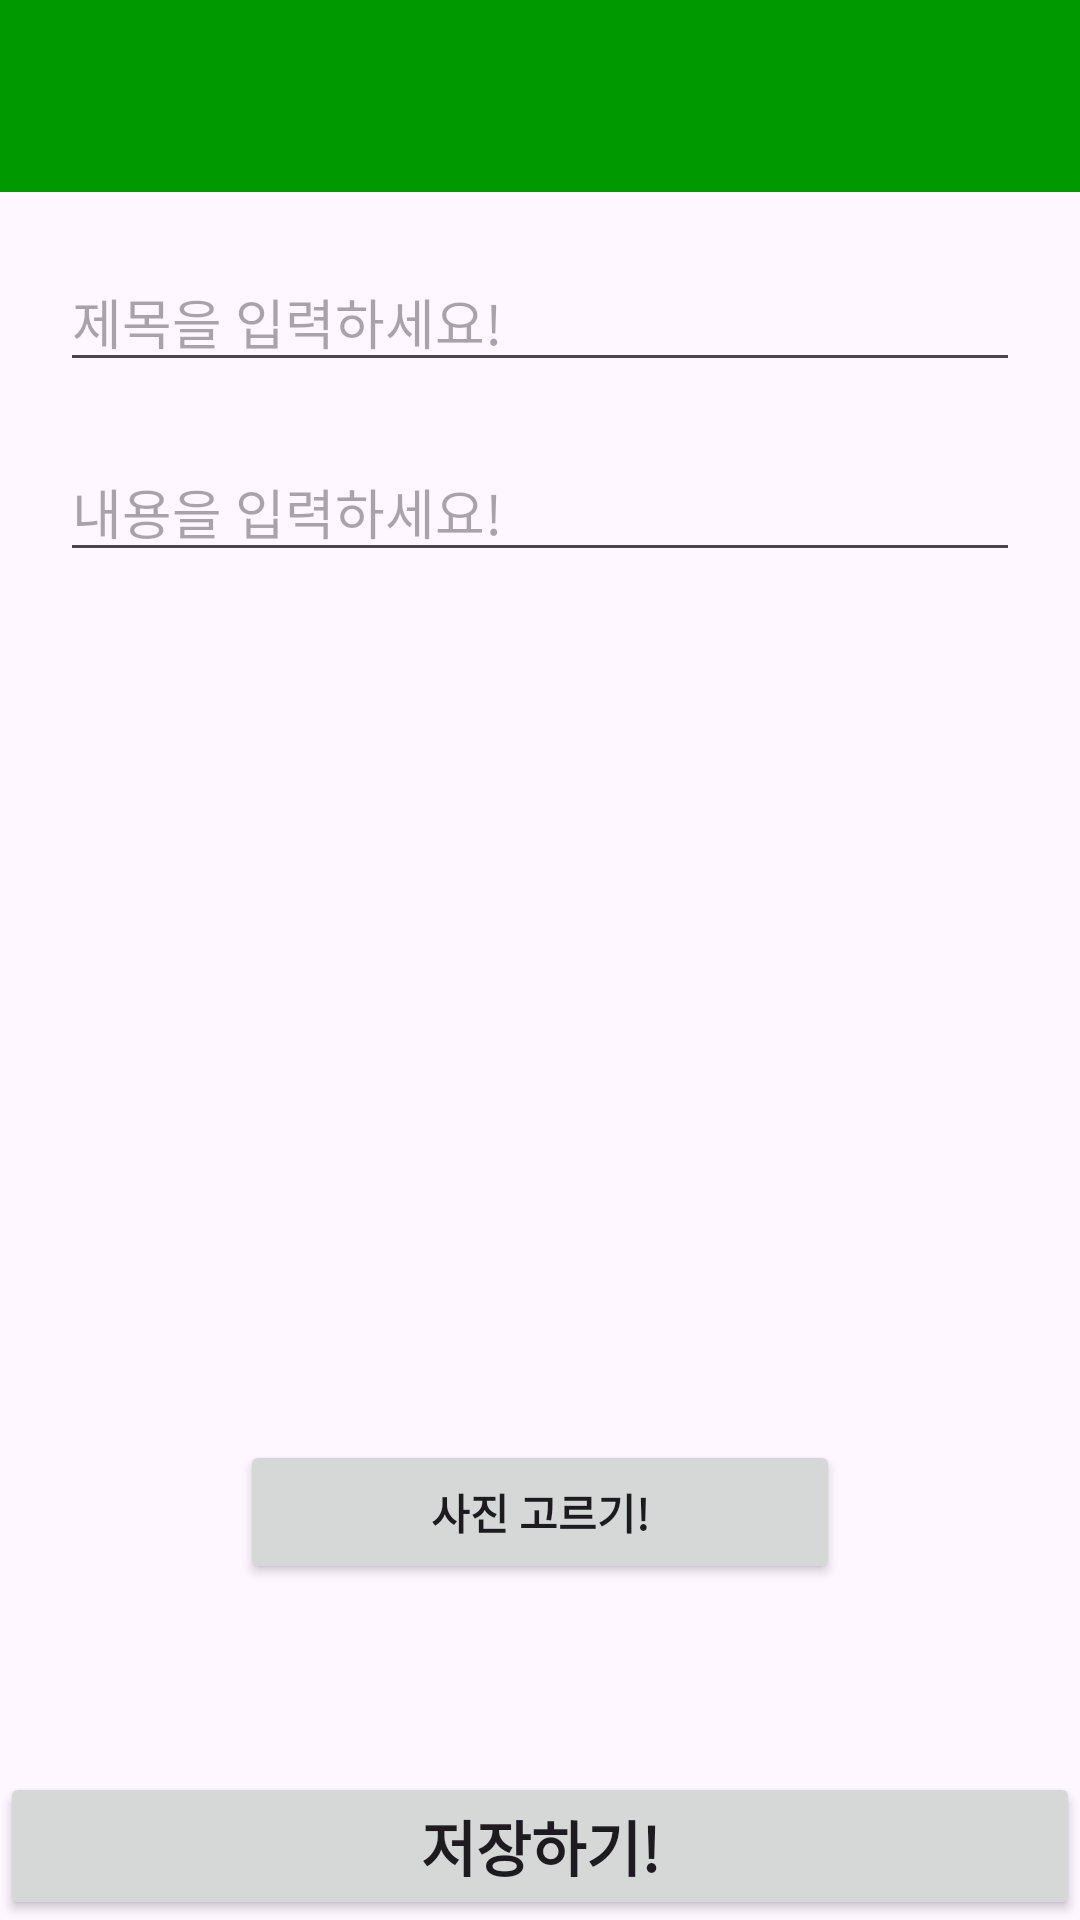

Produce the Android XML layout that renders to this screen, including the resource entries it uses.
<!-- AndroidManifest.xml: application theme Theme.PingPingE -->
<!-- res/layout/activity_save_ping.xml -->
<?xml version="1.0" encoding="utf-8"?>
<androidx.constraintlayout.widget.ConstraintLayout xmlns:android="http://schemas.android.com/apk/res/android"
    xmlns:tools="http://schemas.android.com/tools"
    android:layout_width="match_parent"
    android:layout_height="match_parent"
    xmlns:app="http://schemas.android.com/apk/res-auto">

    <androidx.appcompat.widget.Toolbar
        android:id="@+id/toolbar"
        android:layout_width="match_parent"
        android:layout_height="?attr/actionBarSize"
        android:background="#009900"
        android:elevation="4dp"
        android:theme="@style/ThemeOverlay.AppCompat.ActionBar"
        app:popupTheme="@style/ThemeOverlay.AppCompat.Light"
        tools:ignore="MissingConstraints" />

    <EditText
        android:id="@+id/titleEditText"
        android:layout_width="match_parent"
        android:layout_height="wrap_content"
        app:layout_constraintTop_toBottomOf="@id/toolbar"
        app:layout_constraintStart_toStartOf="parent"
        app:layout_constraintEnd_toEndOf="parent"
        android:layout_margin="20dp"
        android:hint="제목을 입력하세요!"/>

    <EditText
        android:id="@+id/contentEditText"
        android:layout_width="match_parent"
        android:layout_height="wrap_content"
        app:layout_constraintTop_toBottomOf="@id/titleEditText"
        app:layout_constraintStart_toStartOf="parent"
        app:layout_constraintEnd_toEndOf="parent"
        android:layout_margin="20dp"
        android:hint="내용을 입력하세요!"/>

    <ImageView
        android:id="@+id/selectImage"
        android:layout_width="200dp"
        android:layout_height="300dp"
        app:layout_constraintStart_toStartOf="parent"
        app:layout_constraintEnd_toEndOf="parent"
        app:layout_constraintTop_toTopOf="parent"
        app:layout_constraintBottom_toBottomOf="parent"/>

    <Button
        android:id="@+id/selectButton"
        android:layout_width="200dp"
        android:layout_height="wrap_content"
        app:layout_constraintTop_toBottomOf="@id/selectImage"
        app:layout_constraintStart_toStartOf="parent"
        app:layout_constraintEnd_toEndOf="parent"
        android:layout_marginTop="10dp"
        android:text="사진 고르기!"
        android:textStyle="bold"/>

    <Button
        android:id="@+id/saveButton"
        android:layout_width="match_parent"
        android:layout_height="wrap_content"
        app:layout_constraintBottom_toBottomOf="parent"
        app:layout_constraintStart_toStartOf="parent"
        app:layout_constraintEnd_toEndOf="parent"
        android:text="저장하기!"
        android:textStyle="bold"
        android:textSize="20dp"/>

    <ProgressBar
        android:id="@+id/progressBar"
        android:layout_width="wrap_content"
        android:layout_height="wrap_content"
        app:layout_constraintTop_toTopOf="parent"
        app:layout_constraintBottom_toBottomOf="parent"
        app:layout_constraintEnd_toEndOf="parent"
        app:layout_constraintStart_toStartOf="parent"
        android:visibility="gone"
        tools:visibility="visible"/>

</androidx.constraintlayout.widget.ConstraintLayout>
<!-- resources referenced by this layout -->
<resources>
  <style name="Theme.PingPingE" parent="Base.Theme.PingPingE" />
  <style name="Base.Theme.PingPingE" parent="Theme.Material3.DayNight.NoActionBar">
          <item name="colorPrimary">@color/green</item>
      </style>
  <color name="green">#009900</color>
</resources>
